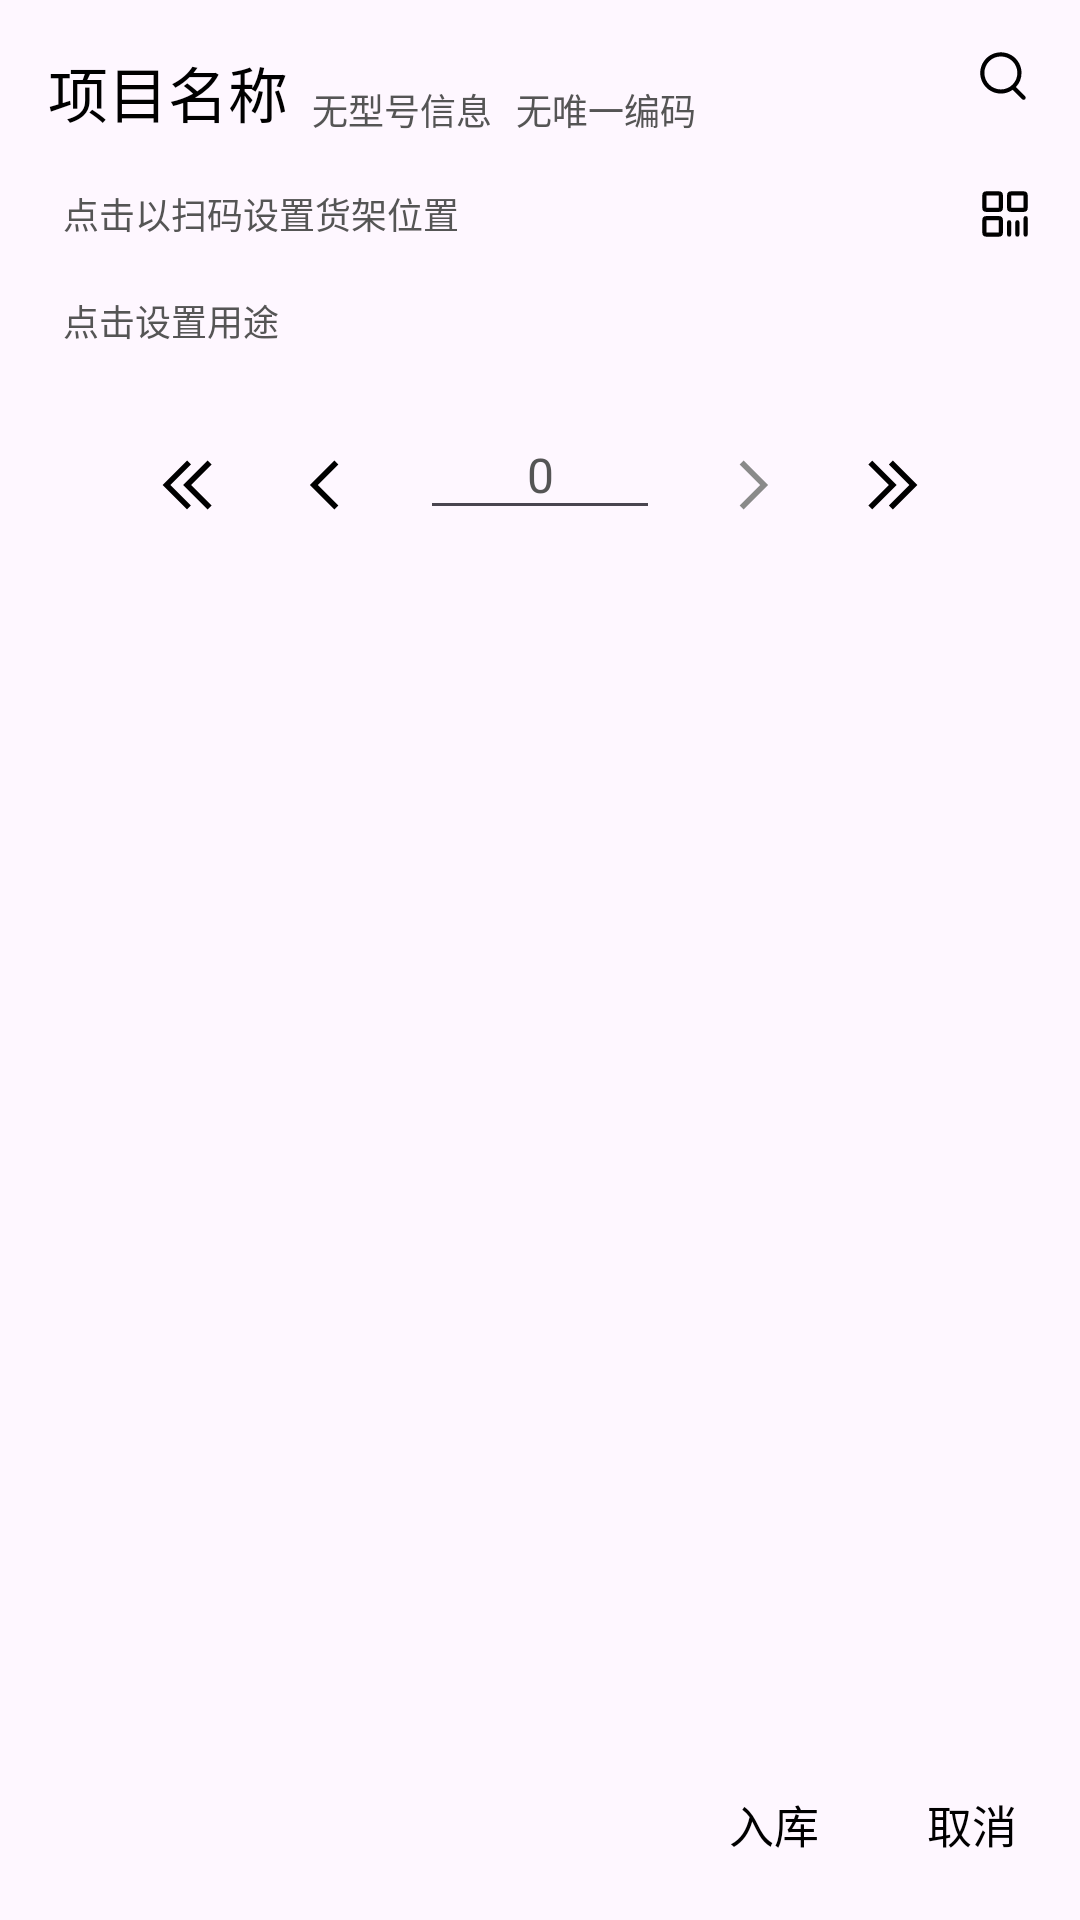

Reconstruct the res/layout file that produces this screen, plus the resources it refers to.
<!-- AndroidManifest.xml: application theme Theme.UI3Theme -->
<!-- res/layout/dialog_import_item_main.xml -->
<?xml version="1.0" encoding="utf-8"?>
<androidx.constraintlayout.widget.ConstraintLayout xmlns:android="http://schemas.android.com/apk/res/android"
    xmlns:app="http://schemas.android.com/apk/res-auto"
    android:layout_width="match_parent"
    android:layout_height="wrap_content"
    android:visibility="visible"
    app:layout_constraintBottom_toBottomOf="parent"
    app:layout_constraintEnd_toEndOf="parent"
    app:layout_constraintStart_toStartOf="parent"
    app:layout_constraintTop_toTopOf="parent">

    <TextView
        android:layout_width="350dp"
        android:layout_height="230dp"
        app:layout_constraintBottom_toBottomOf="parent"
        app:layout_constraintEnd_toEndOf="parent"
        app:layout_constraintHorizontal_bias="0.0"
        app:layout_constraintStart_toStartOf="parent"
        app:layout_constraintTop_toTopOf="parent"
        app:layout_constraintVertical_bias="0.0">

    </TextView>

    <ImageView
        android:id="@+id/ui_search_img"
        android:layout_width="30dp"
        android:layout_height="30dp"
        android:layout_margin="10dp"
        android:layout_marginTop="8dp"
        android:layout_marginEnd="8dp"
        android:contentDescription="@string/txt_search_display"
        android:padding="4dp"
        android:src="@drawable/ic_search"
        app:layout_constraintEnd_toEndOf="parent"
        app:layout_constraintTop_toTopOf="parent" />

    <ImageView
        android:id="@+id/ui_search_scan"
        android:layout_width="30dp"
        android:layout_height="30dp"
        android:layout_margin="10dp"
        android:layout_marginEnd="8dp"
        android:contentDescription="@string/txt_search_display"
        android:padding="4dp"
        android:src="@drawable/ic_qrcode"
        app:layout_constraintBottom_toBottomOf="@+id/ui3_direct_import_shelf"
        app:layout_constraintEnd_toEndOf="parent"
        app:layout_constraintTop_toTopOf="@+id/ui3_direct_import_shelf" />

    <TextView
        android:id="@+id/ui3_direct_import_shelf"
        android:layout_width="wrap_content"
        android:layout_height="wrap_content"
        android:layout_marginTop="12dp"
        android:padding="5dp"
        android:text="@string/txt_dialog_click_to_set_shelf"
        android:textColor="@color/FontColorDim"
        android:textSize="12sp"
        app:layout_constraintStart_toStartOf="@+id/ui3_direct_import_title"
        app:layout_constraintTop_toBottomOf="@+id/ui3_direct_import_title">

    </TextView>

    <TextView
        android:id="@+id/ui3_direct_import_for"
        android:layout_width="wrap_content"
        android:layout_height="wrap_content"
        android:layout_marginTop="8dp"
        android:padding="5dp"
        android:text="@string/txt_dialog_click_to_set_for"
        android:textColor="@color/FontColorDim"
        android:textSize="12sp"
        app:layout_constraintStart_toStartOf="@+id/ui3_direct_import_shelf"
        app:layout_constraintTop_toBottomOf="@+id/ui3_direct_import_shelf">

    </TextView>

    <TextView
        android:id="@+id/ui3_direct_import_title"
        android:layout_width="wrap_content"
        android:layout_height="wrap_content"
        android:layout_marginStart="16dp"
        android:layout_marginTop="16dp"
        android:text="@string/txt_dialog_item_name"
        android:textColor="@color/FontColor"
        android:textSize="20sp"
        app:layout_constraintStart_toStartOf="parent"
        app:layout_constraintTop_toTopOf="parent"></TextView>

    <TextView
        android:id="@+id/ui3_direct_import_model"
        android:layout_width="wrap_content"
        android:layout_height="wrap_content"
        android:layout_marginStart="8dp"
        android:text="@string/txt_nomodel"
        android:textColor="@color/FontColorDim"
        android:textSize="12sp"
        app:layout_constraintBottom_toBottomOf="@+id/ui3_direct_import_title"
        app:layout_constraintStart_toEndOf="@+id/ui3_direct_import_title">

    </TextView>

    <TextView
        android:id="@+id/ui3_direct_import_uid"
        android:layout_width="wrap_content"
        android:layout_height="wrap_content"
        android:layout_marginStart="8dp"
        android:text="@string/txt_no_id"
        android:textColor="@color/FontColorDim"
        android:textSize="12sp"
        app:layout_constraintBottom_toBottomOf="@+id/ui3_direct_import_title"
        app:layout_constraintStart_toEndOf="@+id/ui3_direct_import_model">

    </TextView>

    <ImageView
        android:id="@+id/ui3_direct_import_min"
        android:layout_width="30dp"
        android:layout_height="30dp"
        android:layout_marginEnd="16dp"
        android:background="@drawable/ripple_background"
        android:clickable="true"
        android:src="@drawable/ic_double_arrow_left"
        app:layout_constraintBottom_toBottomOf="@+id/ui3_direct_import_count"
        app:layout_constraintEnd_toStartOf="@+id/ui3_direct_import_minus"></ImageView>

    <ImageView
        android:id="@+id/ui3_direct_import_minus"
        android:layout_width="30dp"
        android:layout_height="30dp"
        android:layout_marginEnd="16dp"
        android:background="@drawable/ripple_background"
        android:clickable="true"
        android:src="@drawable/ic_arrow_left"
        app:layout_constraintBottom_toBottomOf="@+id/ui3_direct_import_count"
        app:layout_constraintEnd_toStartOf="@+id/ui3_direct_import_count"></ImageView>

    <EditText
        android:id="@+id/ui3_direct_import_count"
        android:layout_width="80dp"
        android:layout_height="40dp"
        android:layout_marginTop="16dp"
        android:gravity="center"
        android:inputType="number"
        android:text="0"
        android:textColor="@color/FontColorDim"
        android:textSize="16sp"
        app:layout_constraintEnd_toEndOf="parent"
        app:layout_constraintStart_toStartOf="parent"
        app:layout_constraintTop_toBottomOf="@+id/ui3_direct_import_for">

    </EditText>

    <ImageView
        android:id="@+id/ui3_direct_import_max"
        android:layout_width="30dp"
        android:layout_height="30dp"
        android:layout_marginStart="16dp"
        android:background="@drawable/ripple_background"
        android:clickable="true"
        android:src="@drawable/ic_double_arro_right"
        app:layout_constraintBottom_toBottomOf="@+id/ui3_direct_import_count"
        app:layout_constraintStart_toEndOf="@+id/ui3_direct_import_plus"></ImageView>

    <ImageView
        android:id="@+id/ui3_direct_import_plus"
        android:layout_width="30dp"
        android:layout_height="30dp"
        android:layout_marginStart="16dp"
        android:background="@drawable/ripple_background"
        android:clickable="true"
        android:src="@drawable/ic_arrow_right"
        app:layout_constraintBottom_toBottomOf="@+id/ui3_direct_import_count"
        app:layout_constraintStart_toEndOf="@+id/ui3_direct_import_count"></ImageView>

    <TextView
        android:id="@+id/dialog_import"
        android:layout_width="wrap_content"
        android:layout_height="wrap_content"
        android:layout_marginEnd="16dp"
        android:layout_marginBottom="16dp"
        android:background="@drawable/ripple_background"
        android:clickable="true"
        android:paddingStart="15dp"
        android:paddingTop="5dp"
        android:paddingEnd="15dp"
        android:paddingBottom="5dp"
        android:text="@string/txt_import"
        android:textColor="@color/FontColor"
        android:textSize="15sp"
        app:layout_constraintBottom_toBottomOf="parent"
        app:layout_constraintEnd_toStartOf="@+id/dialog_cancel">


    </TextView>

    <TextView
        android:id="@+id/dialog_cancel"
        android:layout_width="wrap_content"
        android:layout_height="wrap_content"
        android:layout_marginEnd="16dp"
        android:layout_marginBottom="16dp"
        android:background="@drawable/ripple_background"
        android:clickable="true"
        android:padding="5dp"
        android:text="@string/txt_dialog_cancel"
        android:textColor="@color/FontColor"
        android:textSize="15sp"
        app:layout_constraintBottom_toBottomOf="parent"
        app:layout_constraintEnd_toEndOf="parent"></TextView>

</androidx.constraintlayout.widget.ConstraintLayout>
<!-- resources referenced by this layout -->
<resources>
  <color name="FontColor">#FF000000</color>
  <color name="FontColorDim">#FF555555</color>
  <!-- drawable ic_arrow_left (drawable) -->
  <vector android:autoMirrored="true" android:height="200dp"
      android:viewportHeight="1024" android:viewportWidth="1024"
      android:width="200dp" xmlns:android="http://schemas.android.com/apk/res/android">
      <path android:fillColor="@color/FontColor" android:pathData="M641.3,278.6l-45.2,-45.2 -278.6,278.8 278.6,278.5 45.2,-45.3 -233.4,-233.2z"/>
  </vector>
  <!-- drawable ic_arrow_right (drawable) -->
  <vector android:autoMirrored="true" android:height="200dp"
      android:viewportHeight="1024" android:viewportWidth="1024"
      android:width="200dp" xmlns:android="http://schemas.android.com/apk/res/android">
      <path android:fillColor="#8a8a8a" android:pathData="M593.5,512.1L360.1,278.6l45.3,-45.2 278.6,278.8L405.3,790.6l-45.2,-45.3z"/>
  </vector>
  <!-- drawable ic_double_arro_right (drawable) -->
  <vector android:autoMirrored="true" android:height="200dp"
      android:viewportHeight="1024" android:viewportWidth="1024"
      android:width="200dp" xmlns:android="http://schemas.android.com/apk/res/android">
      <path android:fillColor="@color/FontColor" android:pathData="M533.3,233.4l278.6,278.5L533.3,790.6l-45.2,-45.2 233.4,-233.5 -233.4,-233.3L533.3,233.4zM298.7,233.4l278.6,278.5L298.7,790.6l-45.2,-45.2 233.4,-233.5 -233.4,-233.3L298.7,233.4z"/>
  </vector>
  <!-- drawable ic_double_arrow_left (drawable) -->
  <vector android:autoMirrored="true" android:height="200dp"
      android:viewportHeight="1024" android:viewportWidth="1024"
      android:width="200dp" xmlns:android="http://schemas.android.com/apk/res/android">
      <path android:fillColor="@color/FontColor" android:pathData="M724.1,233.4l45.2,45.2 -233.4,233.3 233.4,233.5 -45.3,45.2 -278.6,-278.7 278.6,-278.5zM489.4,233.4l45.2,45.2 -233.4,233.3 233.4,233.5 -45.3,45.2L210.8,511.9l278.6,-278.5z"/>
  </vector>
  <!-- drawable ic_search (drawable) -->
  <vector xmlns:android="http://schemas.android.com/apk/res/android"
      android:width="200dp"
      android:height="200dp"
      android:viewportWidth="1024"
      android:viewportHeight="1024">
    <path
        android:pathData="M192,480a256,256 0,1 1,512 0,256 256,0 0,1 -512,0m631.8,362.5l-143.2,-143.2A318.5,318.5 0,0 0,768 480c0,-176.7 -143.3,-320 -320,-320S128,303.3 128,480s143.3,320 320,320a318,318 0,0 0,184.2 -58.6l146.3,146.4c12.5,12.5 32.8,12.5 45.3,0 12.5,-12.5 12.5,-32.8 0,-45.3"
        android:fillColor="@color/FontColor"/>
  </vector>
  <!-- drawable ripple_background (drawable) -->
  <?xml version="1.0" encoding="utf-8"?>
  <ripple xmlns:android="http://schemas.android.com/apk/res/android"
          android:color="@color/FontColorExtraDim">
      <item>
          <shape android:shape="rectangle">
              <solid android:color="#00000000" />
          </shape>
      </item>
  </ripple>
  <string name="txt_dialog_cancel">取消</string>
  <string name="txt_dialog_click_to_set_for">点击设置用途</string>
  <string name="txt_dialog_click_to_set_shelf">点击以扫码设置货架位置</string>
  <string name="txt_dialog_item_name">项目名称</string>
  <string name="txt_import">入库</string>
  <string name="txt_no_id">无唯一编码</string>
  <string name="txt_nomodel">无型号信息</string>
  <string name="txt_search_display">在货架中搜索</string>
  <style name="Theme.UI3Theme" parent="Theme.Material3.DayNight">
          <item name="colorPrimary">@color/AccentColor</item>
          <item name="colorSecondary">@color/AccentColorDim</item>
          <item name="colorAccent">@color/AccentColor</item>
          <item name="colorOnPrimary">@color/AccentColor</item>
          <item name="colorOnSecondary">@color/AccentColorDim</item>
          <item name="android:textSize">16sp</item>
      </style>
  <color name="FontColorExtraDim">#FFAAAAAA</color>
  <color name="AccentColor">#FF0064B7</color>
  <color name="AccentColorDim">#FF0091EA</color>
</resources>
